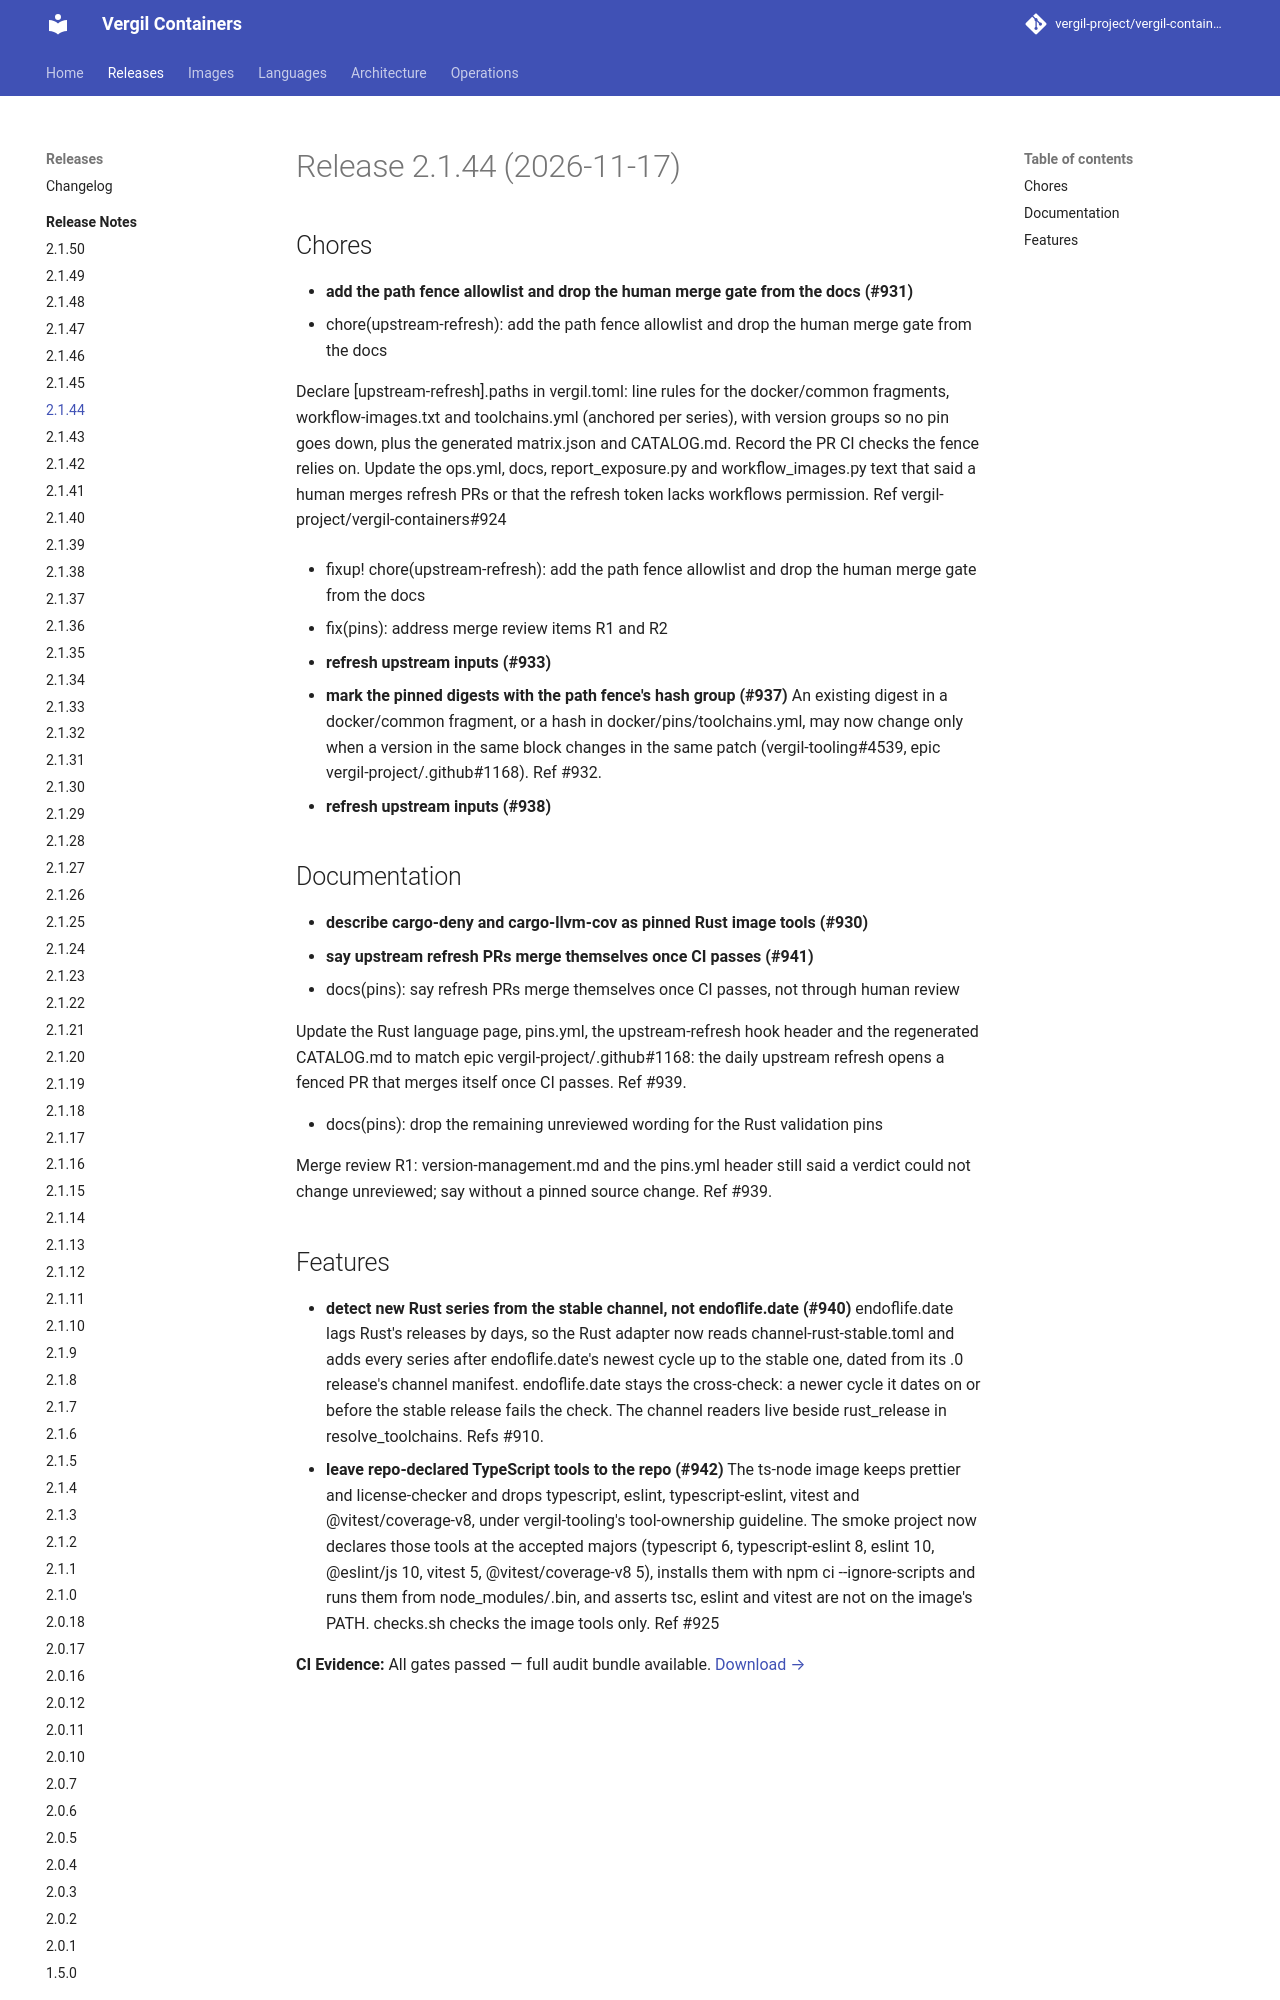

repository: vergil-project/vergil-containers · page: 2.1/releases/v2.1.44/index.html · generator: mkdocs

# Release 2.1.44 (2026-11-17)

## Chores

- **add the path fence allowlist and drop the human merge gate from the docs (#931)**
  * chore(upstream-refresh): add the path fence allowlist and drop the human merge gate from the docs

  Declare [upstream-refresh].paths in vergil.toml: line rules for the docker/common fragments, workflow-images.txt and toolchains.yml (anchored per series), with version groups so no pin goes down, plus the generated matrix.json and CATALOG.md. Record the PR CI checks the fence relies on. Update the ops.yml, docs, report_exposure.py and workflow_images.py text that said a human merges refresh PRs or that the refresh token lacks workflows permission. Ref vergil-project/vergil-containers#924

  * fixup! chore(upstream-refresh): add the path fence allowlist and drop the human merge gate from the docs

  * fix(pins): address merge review items R1 and R2

- **refresh upstream inputs (#933)**
- **mark the pinned digests with the path fence's hash group (#937)**
  An existing digest in a docker/common fragment, or a hash in docker/pins/toolchains.yml, may now change only when a version in the same block changes in the same patch (vergil-tooling#4539, epic vergil-project/.github#1168). Ref #932.
- **refresh upstream inputs (#938)**

## Documentation

- **describe cargo-deny and cargo-llvm-cov as pinned Rust image tools (#930)**
- **say upstream refresh PRs merge themselves once CI passes (#941)**
  * docs(pins): say refresh PRs merge themselves once CI passes, not through human review

  Update the Rust language page, pins.yml, the upstream-refresh hook header and the regenerated CATALOG.md to match epic vergil-project/.github#1168: the daily upstream refresh opens a fenced PR that merges itself once CI passes. Ref #939.

  * docs(pins): drop the remaining unreviewed wording for the Rust validation pins

  Merge review R1: version-management.md and the pins.yml header still said a verdict could not change unreviewed; say without a pinned source change. Ref #939.
